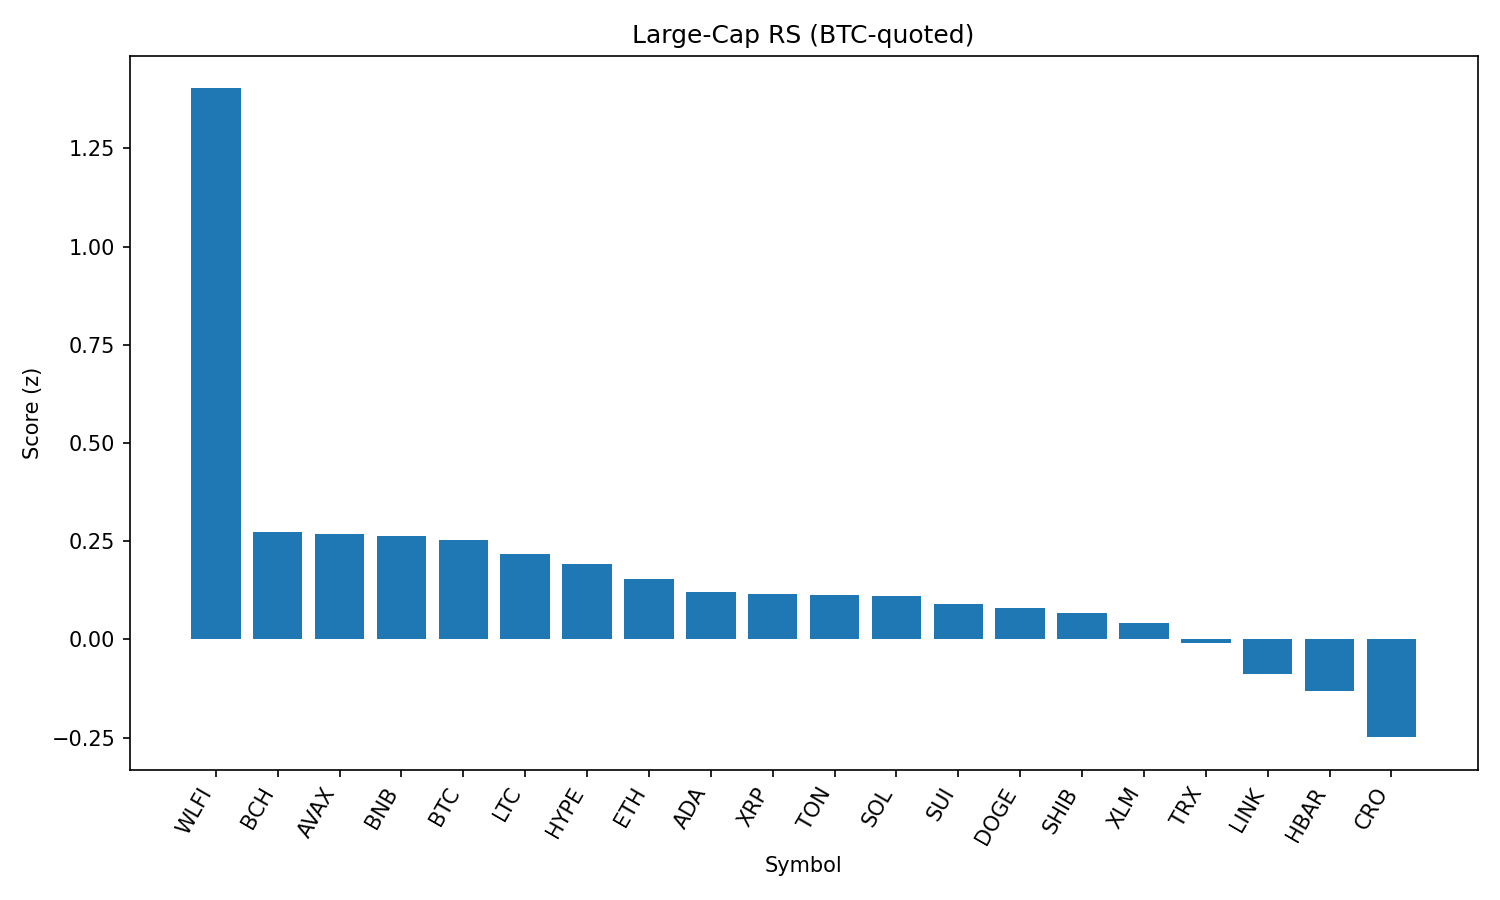

The file beside this chart, header and first rows:
rank, name, symbol, price_btc, price_usd, pct_1h_btc, pct_24h_btc, pct_7d_btc, market_cap_rank, market_cap_usd, volume_usd, score
1, World Liberty Financial, WLFI, 1.95e-06, 0.2143, -0.8461, 22.02, 0.0, 35, 5870889262, 849449082, 1.403
2, Bitcoin Cash, BCH, 0.005386, 593.1, -0.2539, -1.997, 7.901, 19, 11823567744, 433302742, 0.2739
3, Avalanche, AVAX, 0.0002214, 24.37, -0.1894, 0.9201, 1.508, 23, 10290117011, 283262549, 0.268
4, BNB, BNB, 0.007789, 857.6, -0.1633, 2.112, -1.249, 5, 119358753446, 945081323, 0.2644
5, Bitcoin, BTC, 1.0, 110091, 0.0, 0.0, 0.0, 1, 2192561772733, 22730654179, 0.2525
6, Litecoin, LTC, 0.001018, 112.1, -0.1069, 0.3008, 0.6363, 28, 8542937669, 280758867, 0.2176
7, Hyperliquid, HYPE, 0.0004147, 45.62, 0.0196, -1.508, 2.76, 17, 12344179816, 217681221, 0.1927
8, Ethereum, ETH, 0.03876, 4268, 0.1434, -0.3805, -3.08, 2, 514987973595, 14644222011, 0.155
9, Cardano, ADA, 7.43e-06, 0.8176, 0.08833, -0.7995, -1.45, 11, 29838152335, 563279835, 0.1212
10, XRP, XRP, 2.541e-05, 2.8, -0.01857, -0.6664, -1.502, 4, 166773504947, 2137934103, 0.1168
11, Toncoin, TON, 2.779e-05, 3.06, 0.1132, -0.08406, -3.225, 30, 7859372028, 101298025, 0.1131
12, Solana, SOL, 0.001819, 200.3, 0.08094, -1.104, -1.57, 6, 108387479949, 3236491541, 0.1098
13, Sui, SUI, 3.015e-05, 3.32, -0.0218, -1.601, -0.2593, 18, 11847928316, 490015750, 0.08952
14, Dogecoin, DOGE, 1.94e-06, 0.2136, -0.02319, -0.9759, -1.941, 9, 32209952272, 1047506104, 0.07886
15, Shiba Inu, SHIB, 1.10696e-10, 1.219e-05, -0.06625, -0.7393, -2.462, 31, 7181425462, 115281838, 0.06609
16, Stellar, XLM, 3.21e-06, 0.3535, -0.2316, -0.8768, -2.057, 21, 11206720526, 91623686, 0.04202
17, TRON, TRX, 2.96e-06, 0.3262, -0.1139, -0.7171, -4.78, 10, 30874650773, 573315055, -0.008998
18, Chainlink, LINK, 0.0001998, 22.0, -0.1438, -0.8542, -6.924, 13, 14917685660, 557503677, -0.08763
19, Hedera, HBAR, 1.94e-06, 0.214, -0.2721, -1.489, -6.278, 25, 9071603027, 92289447, -0.1305
20, Cronos, CRO, 2.43e-06, 0.2673, -0.1553, 1.357, -16.55, 26, 8978267470, 82505389, -0.2489
21, Figure Heloc, FIGR_HELOC, 8.03e-06, 0.8837, -14.01, -13.44, -12, 22, 10820946911, 645842, -3.349
